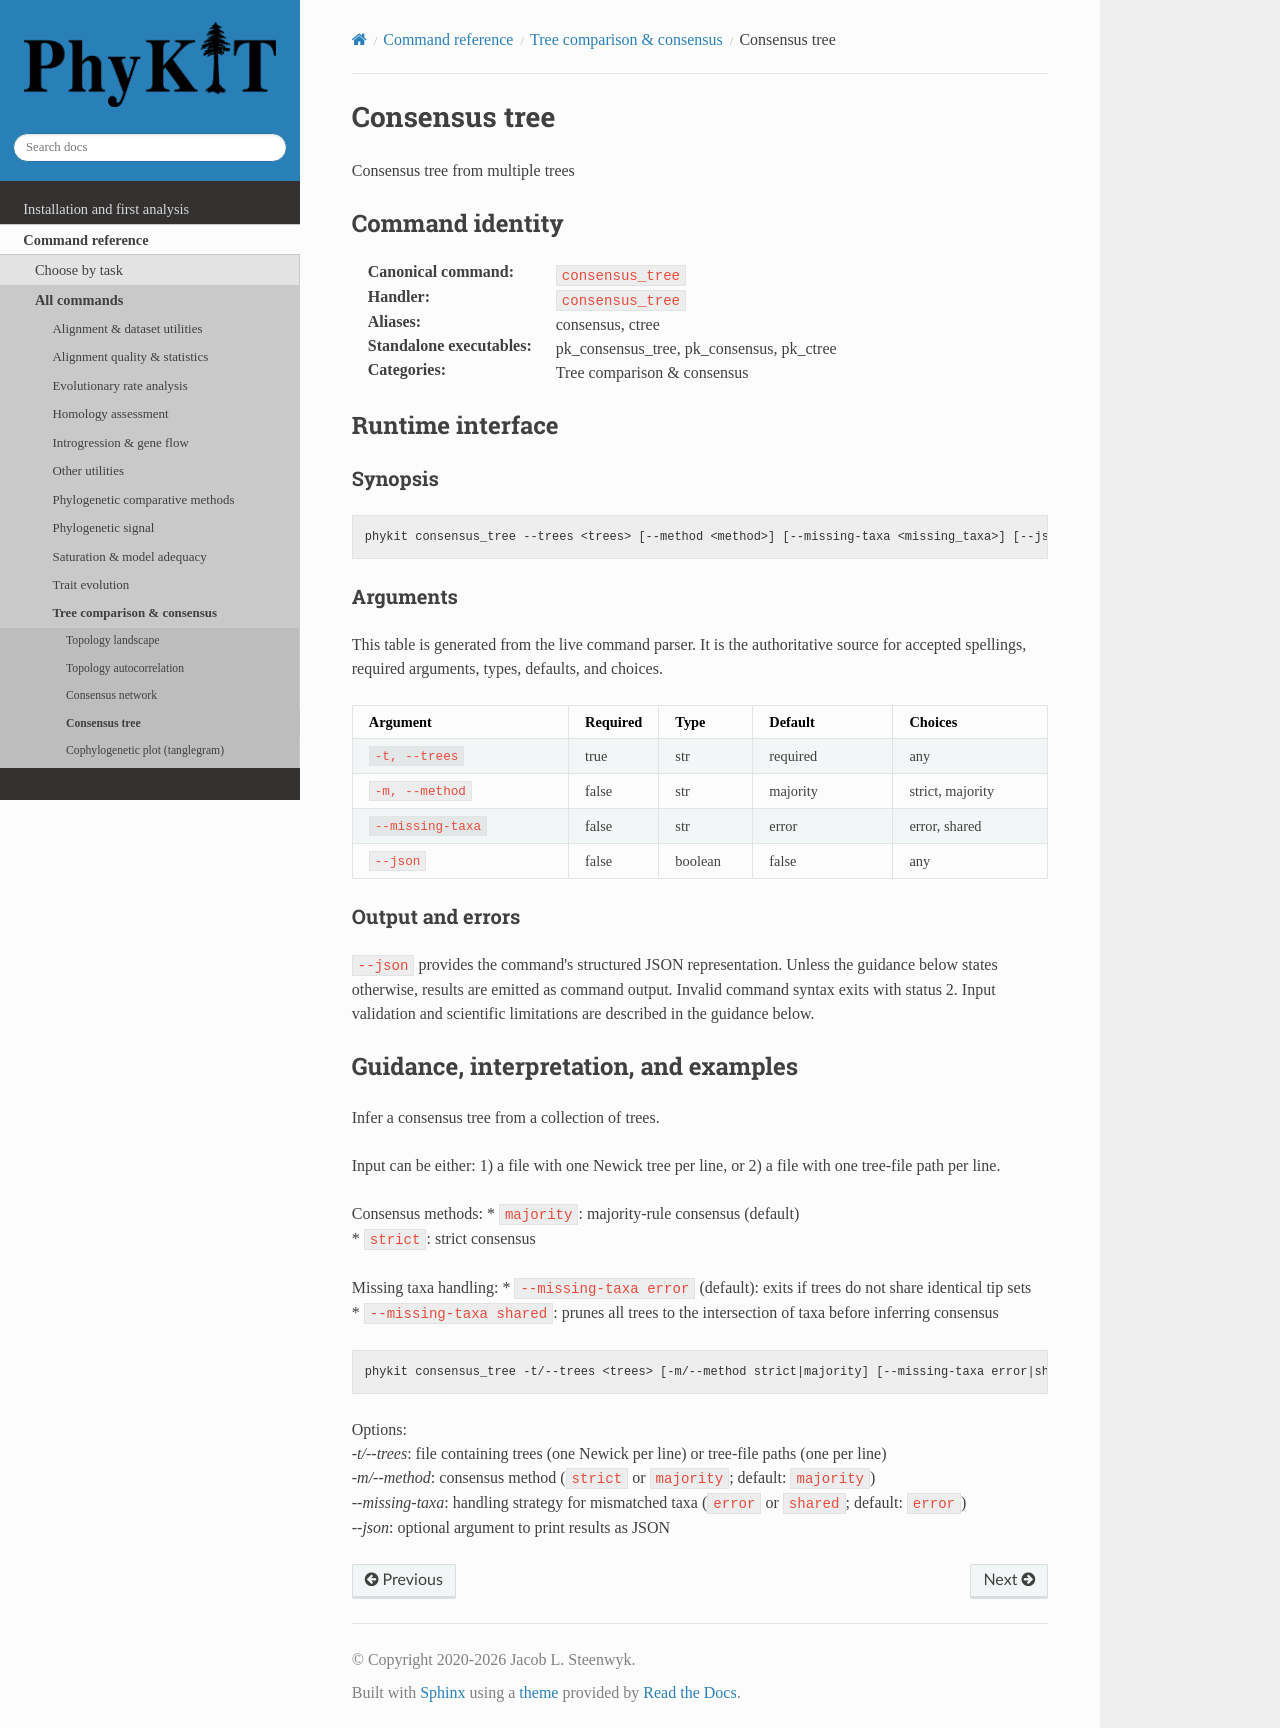

repository: JLSteenwyk/PhyKIT · page: reference/commands/consensus_tree.html · generator: sphinx

.. _cmd-consensus_tree:
.. _command-consensus_tree:

Consensus tree
==============

Consensus tree from multiple trees

Command identity
----------------

:Canonical command: ``consensus_tree``
:Handler: ``consensus_tree``
:Aliases: consensus, ctree
:Standalone executables: pk_consensus_tree, pk_consensus, pk_ctree
:Categories: Tree comparison & consensus

Runtime interface
-----------------

.. include:: /_generated/commands/consensus_tree.inc

Guidance, interpretation, and examples
--------------------------------------

Infer a consensus tree from a collection of trees.

Input can be either:
1) a file with one Newick tree per line, or
2) a file with one tree-file path per line.

Consensus methods:
* ``majority``: majority-rule consensus (default) |br|
* ``strict``: strict consensus

Missing taxa handling:
* ``--missing-taxa error`` (default): exits if trees do not share identical tip sets |br|
* ``--missing-taxa shared``: prunes all trees to the intersection of taxa before inferring consensus

.. code-block:: shell

   phykit consensus_tree -t/--trees <trees> [-m/--method strict|majority] [--missing-taxa error|shared] [--json]

Options: |br|
*-t/--trees*: file containing trees (one Newick per line) or tree-file paths (one per line) |br|
*-m/--method*: consensus method (``strict`` or ``majority``; default: ``majority``) |br|
*--missing-taxa*: handling strategy for mismatched taxa (``error`` or ``shared``; default: ``error``) |br|
*--json*: optional argument to print results as JSON
